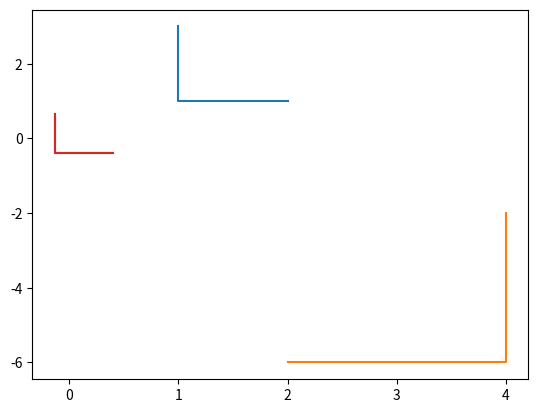

Reproduce this figure in Python. (Note: this script raises an exception after producing the figure.)
from scipy.spatial import procrustes
import numpy as np
import matplotlib.pyplot as plt

a = np.array([[1, 3], [1, 2], [1, 1], [2, 1]], 'd')
b = np.array([[4, -2], [4, -4], [4, -6], [2, -6]], 'd')
mtx1, mtx2, disparity = procrustes(a, b)
print(disparity)

plt.plot(a[:,0], a[:,1], label="A")
plt.plot(b[:,0], b[:,1], label="B")


plt.plot(mtx1[:,0], mtx1[:,1], label="mtx1")
plt.plot(mtx2[:,0], mtx2[:,1], label="mtx2")

plt.plot((mtx2*np.transpose(b))[:,0], (mtx2*np.transpose(b))[:,1], label="mtx2*b")

plt.legend()
plt.show()